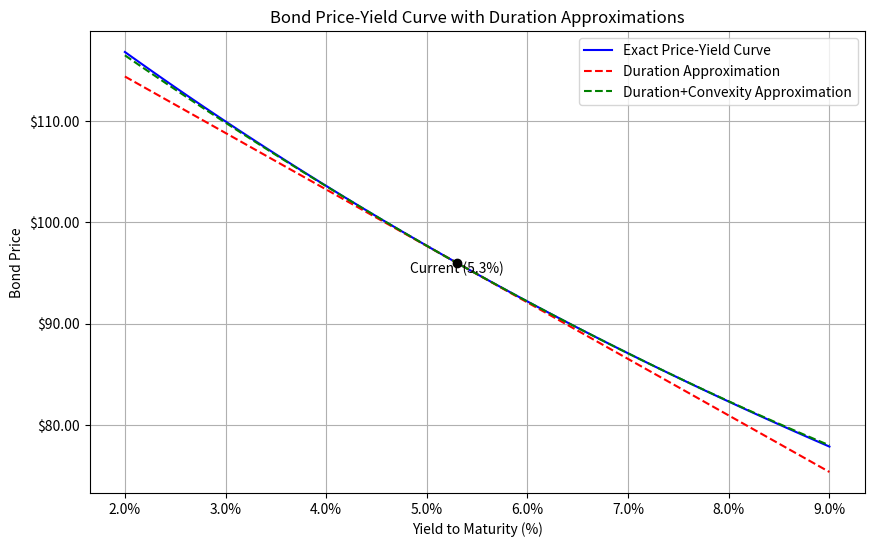

Here is the Python script that generated this plot:
import numpy as np
import matplotlib.pyplot as plt
from matplotlib.ticker import PercentFormatter

def bond_price(y, face_value, coupon_rate, years_to_maturity):
    """Calculate bond price using discounted cash flows."""
    coupon = face_value * coupon_rate
    cash_flows = np.full(years_to_maturity, coupon)
    cash_flows[-1] += face_value  # Add face value at maturity
    discount_factors = (1 + y) ** np.arange(1, years_to_maturity + 1)
    price = np.sum(cash_flows / discount_factors)
    return price

def macaulay_duration(y, face_value, coupon_rate, years_to_maturity):
    """Calculate Macaulay duration."""
    coupon = face_value * coupon_rate
    cash_flows = np.full(years_to_maturity, coupon)
    cash_flows[-1] += face_value
    discount_factors = (1 + y) ** np.arange(1, years_to_maturity + 1)
    discounted_cf = cash_flows / discount_factors
    weights = discounted_cf / np.sum(discounted_cf)
    duration = np.sum(weights * np.arange(1, years_to_maturity + 1))
    return duration

def convexity(y, face_value, coupon_rate, years_to_maturity):
    """Calculate convexity."""
    coupon = face_value * coupon_rate
    cash_flows = np.full(years_to_maturity, coupon)
    cash_flows[-1] += face_value
    discount_factors = (1 + y) ** np.arange(1, years_to_maturity + 2)
    convexity_sum = np.sum(cash_flows * np.arange(1, years_to_maturity + 1) *
                          (np.arange(1, years_to_maturity + 1) + 1) / discount_factors[1:])
    price = bond_price(y, face_value, coupon_rate, years_to_maturity)
    return convexity_sum / (price * (1 + y)**2)

# Bond parameters
face_value = 100
coupon_rate = 0.046
years_to_maturity = 7
current_yield = 0.053
yield_change_bp = 100  # 100 basis points = 1%

# Step 1: Calculate exact prices over yield grid
yield_grid = np.linspace(0.02, 0.09, 100)
exact_prices = np.array([bond_price(y, face_value, coupon_rate, years_to_maturity) for y in yield_grid])

# Step 2: Calculate duration and convexity at current yield
mac_dur = macaulay_duration(current_yield, face_value, coupon_rate, years_to_maturity)
mod_dur = mac_dur / (1 + current_yield)
conv = convexity(current_yield, face_value, coupon_rate, years_to_maturity)
current_price = bond_price(current_yield, face_value, coupon_rate, years_to_maturity)

# Calculate approximate prices using duration and duration+convexity
dy = yield_grid - current_yield
dur_approx = current_price * (1 - mod_dur * dy)
dur_conv_approx = current_price * (1 - mod_dur * dy + 0.5 * conv * dy**2)

# Step 3: Calculate exact price and duration approximation for +100bp
new_yield = current_yield + yield_change_bp / 10000
price_at_up100bp = bond_price(new_yield, face_value, coupon_rate, years_to_maturity)
dur_approx_change_up100bp = -mod_dur * (yield_change_bp / 10000)

# Plotting
plt.figure(figsize=(10, 6))
plt.plot(yield_grid * 100, exact_prices, label='Exact Price-Yield Curve', color='blue')
plt.plot(yield_grid * 100, dur_approx, '--', label='Duration Approximation', color='red')
plt.plot(yield_grid * 100, dur_conv_approx, '--', label='Duration+Convexity Approximation', color='green')

# Mark current point
plt.scatter(current_yield * 100, current_price, color='black', zorder=5)
plt.text(current_yield * 100, current_price * 0.99, f'Current ({current_yield*100:.1f}%)',
         horizontalalignment='center', color='black')

plt.title('Bond Price-Yield Curve with Duration Approximations')
plt.xlabel('Yield to Maturity (%)')
plt.ylabel('Bond Price')
plt.gca().xaxis.set_major_formatter(PercentFormatter())
plt.gca().yaxis.set_major_formatter('${x:.2f}')
plt.legend()
plt.grid(True)

# Save figure
figure_path = 'bond_price_yield_curve.png'
plt.savefig(figure_path, dpi=300, bbox_inches='tight')
plt.close()

# Prepare results
result = {
    'price_at_up100bp': price_at_up100bp,
    'dur_approx_change_up100bp': dur_approx_change_up100bp,
    'figure_path': figure_path
}

# For demonstration, print the result (in actual use, this would be returned)
print(result)
